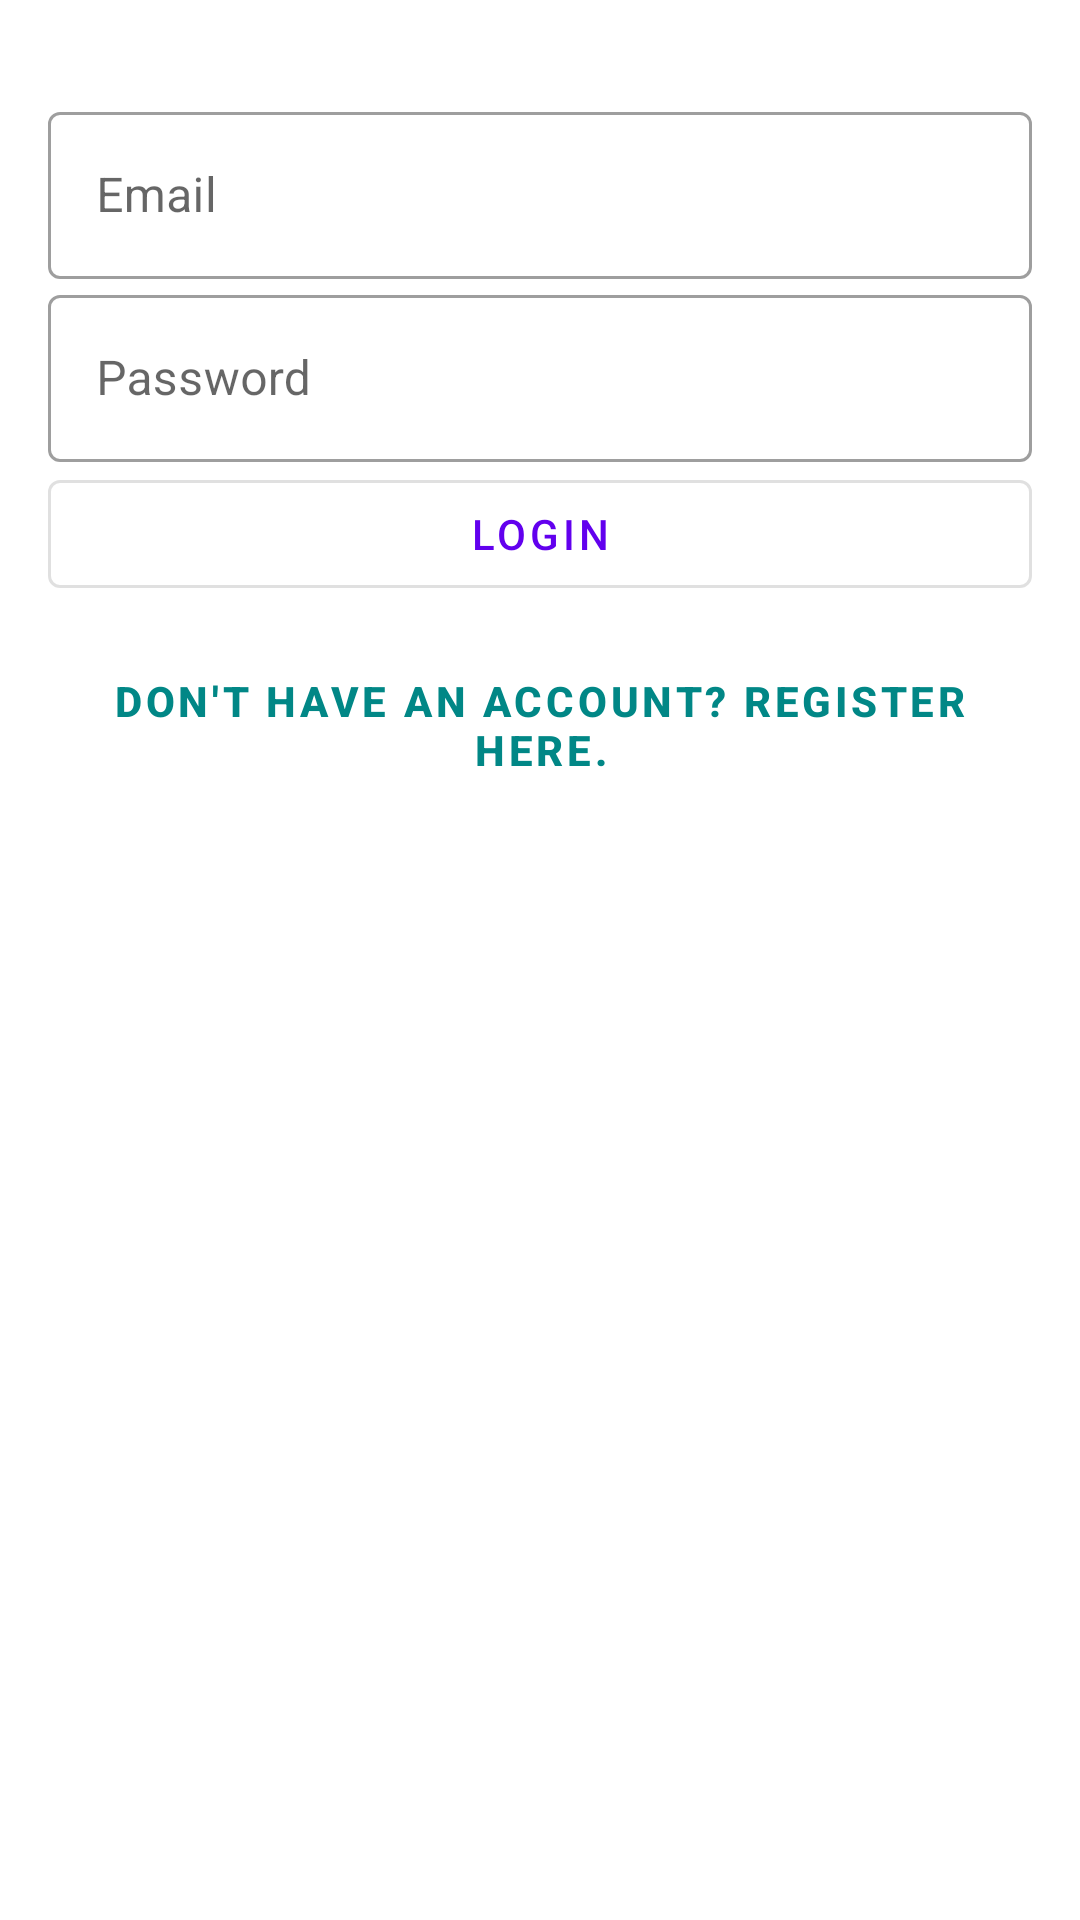

The Android layout XML behind this screen, and the referenced resources:
<!-- AndroidManifest.xml: application theme Theme.VintageMarket -->
<!-- res/layout/fragment_login.xml -->
<?xml version="1.0" encoding="utf-8"?>
<LinearLayout xmlns:android="http://schemas.android.com/apk/res/android"
    android:id="@+id/login_fragment"
    android:layout_width="match_parent"
    android:layout_height="match_parent"
    android:orientation="vertical"
    android:padding="16dp">

    <ImageView
        android:id="@+id/logo_image_view"
        android:layout_width="match_parent"
        android:layout_height="wrap_content"
        android:layout_marginBottom="16dp"
        android:contentDescription="@string/app_name"
        android:scaleType="centerInside"
        android:src="@drawable/vintage_market_logo_nobg" />

    <com.google.android.material.textfield.TextInputLayout
        android:id="@+id/email_layout"
        style="@style/Widget.MaterialComponents.TextInputLayout.OutlinedBox"
        android:layout_width="match_parent"
        android:layout_height="wrap_content"
        android:hint="Email">

        <com.google.android.material.textfield.TextInputEditText
            android:id="@+id/email_edit_text"
            android:layout_width="match_parent"
            android:layout_height="wrap_content"
            android:inputType="textEmailAddress"/>

    </com.google.android.material.textfield.TextInputLayout>

    <com.google.android.material.textfield.TextInputLayout
        android:id="@+id/password_layout"
        style="@style/Widget.MaterialComponents.TextInputLayout.OutlinedBox"
        android:layout_width="match_parent"
        android:layout_height="wrap_content"
        android:hint="Password">

        <com.google.android.material.textfield.TextInputEditText
            android:id="@+id/password_edit_text"
            android:layout_width="match_parent"
            android:layout_height="wrap_content"
            android:inputType="textPassword"/>

    </com.google.android.material.textfield.TextInputLayout>

    <com.google.android.material.button.MaterialButton
        android:id="@+id/login_button"
        style="@style/Widget.MaterialComponents.Button.OutlinedButton"
        android:layout_width="match_parent"
        android:layout_height="wrap_content"
        android:text="Login"/>

    <com.google.android.material.button.MaterialButton
        android:id="@+id/register_button"
        style="@style/Widget.MaterialComponents.Button.TextButton"
        android:layout_width="match_parent"
        android:layout_height="wrap_content"
        android:text="Don't have an account? Register here."
        android:textColor="@color/teal_700"
        android:textStyle="bold"
        android:gravity="center"
        android:padding="16dp"/>

</LinearLayout>
<!-- resources referenced by this layout -->
<resources>
  <string name="app_name">Vintage Market</string>
  <style name="Theme.VintageMarket" parent="Theme.MaterialComponents.DayNight.DarkActionBar">
          
          <item name="colorPrimary">@color/purple_500</item>
          <item name="colorPrimaryVariant">@color/purple_700</item>
          <item name="colorOnPrimary">@color/white</item>
          
          <item name="colorSecondary">@color/teal_200</item>
          <item name="colorSecondaryVariant">@color/teal_700</item>
          <item name="colorOnSecondary">@color/black</item>
          
          <item name="android:statusBarColor">?attr/colorPrimaryVariant</item>
          
      </style>
  <!-- not gathered from this repository: default colours our renderer supplied (Android Studio template values) -->
  <color name="purple_500">#FF6200EE</color>
  <color name="purple_700">#FF3700B3</color>
  <color name="teal_200">#FF03DAC5</color>
  <color name="teal_700">#FF018786</color>
  <color name="black">#FF000000</color>
  <color name="white">#FFFFFFFF</color>
</resources>
